Photos from the image-classification dataset "processed" in the GitHub repository wajeehaimran86-gif/Fruit-Classification-Model. Its 3 classes are: apple, banana, orange.

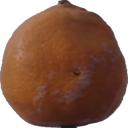
Label: orange

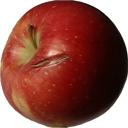
Label: apple

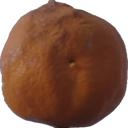
Label: orange

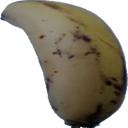
Label: banana

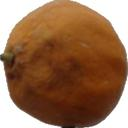
Label: orange

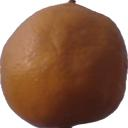
Label: orange
